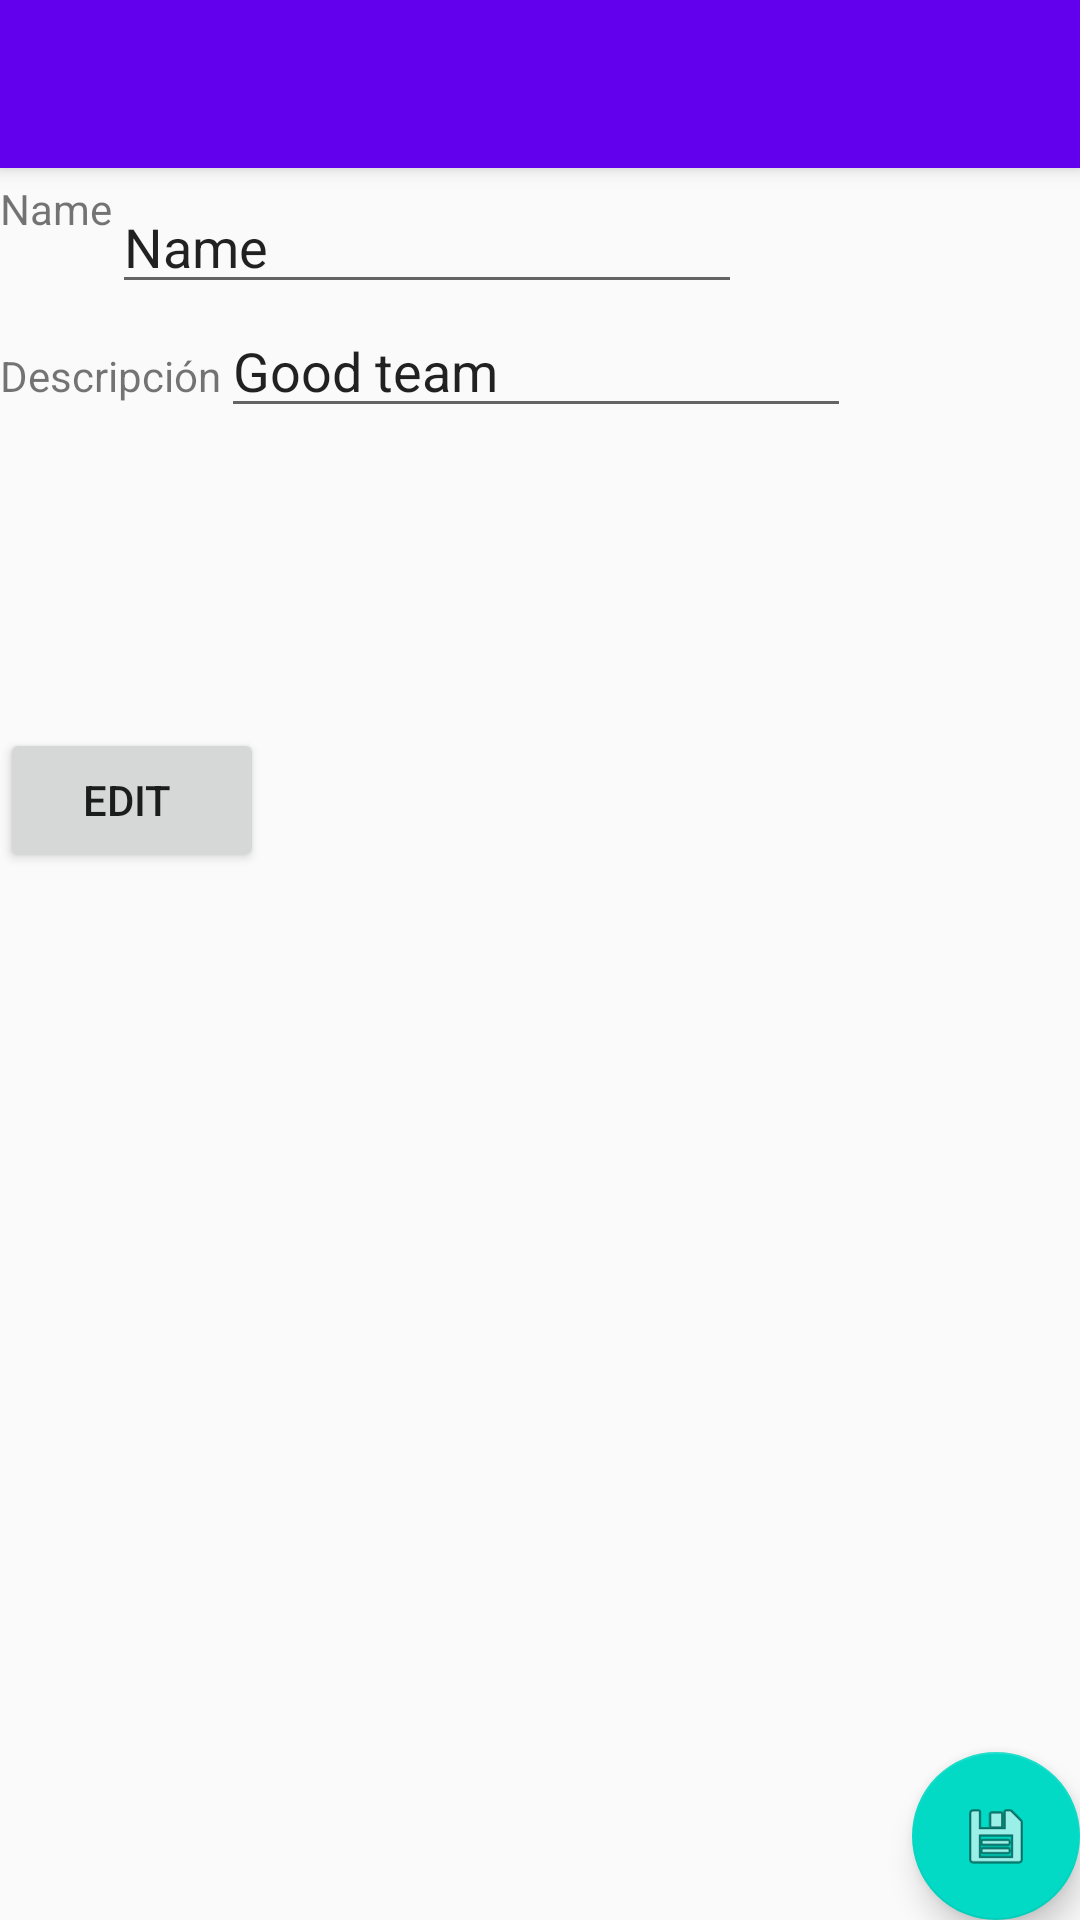

Here is an Android app screen rendered from its layout file. Give the layout XML and the strings, colors and styles it references.
<!-- AndroidManifest.xml: activity theme AppTheme.NoActionBar -->
<!-- res/layout/activity_edit_team.xml -->
<?xml version="1.0" encoding="utf-8"?>
<android.support.design.widget.CoordinatorLayout xmlns:android="http://schemas.android.com/apk/res/android"
    xmlns:app="http://schemas.android.com/apk/res-auto"
    xmlns:tools="http://schemas.android.com/tools"
    android:layout_width="match_parent"
    android:layout_height="match_parent"
    tools:context="com.example.room.Activities.EditTeamActivity">

    <android.support.design.widget.AppBarLayout
        android:layout_width="match_parent"
        android:layout_height="wrap_content"
        android:theme="@style/AppTheme.AppBarOverlay">

        <android.support.v7.widget.Toolbar
            android:id="@+id/toolbar"
            android:layout_width="match_parent"
            android:layout_height="?attr/actionBarSize"
            android:background="?attr/colorPrimary"
            app:popupTheme="@style/AppTheme.PopupOverlay" />

    </android.support.design.widget.AppBarLayout>

    <include layout="@layout/content_edit_team"  />

    <android.support.design.widget.FloatingActionButton
        android:id="@+id/fab"
        android:layout_width="wrap_content"
        android:layout_height="wrap_content"
        android:layout_gravity="bottom|end"
        android:layout_margin="@dimen/fab_margin"
        app:srcCompat="@android:drawable/ic_menu_save" />

</android.support.design.widget.CoordinatorLayout>
<!-- res/layout/content_edit_team.xml (included above) -->
<?xml version="1.0" encoding="utf-8"?>
<LinearLayout xmlns:android="http://schemas.android.com/apk/res/android"
    xmlns:app="http://schemas.android.com/apk/res-auto"
    android:layout_width="match_parent"
    android:orientation="vertical"
    android:layout_height="match_parent"
    android:layout_marginTop="60dp"
    android:layout_gravity="center_horizontal"
    >

    <LinearLayout
        android:layout_width="wrap_content"
        android:layout_height="wrap_content"
        android:orientation="horizontal">

    <TextView
        android:id="@+id/txt1"
        android:layout_width="wrap_content"
        android:layout_height="wrap_content"
        android:layout_gravity="center_horizontal"
        android:textAlignment="center"
        android:text="Name" />

    <EditText
        android:id="@+id/editNameTeam"
        android:layout_width="wrap_content"
        android:layout_height="wrap_content"
        android:ems="10"
        android:inputType="textPersonName"
        android:text="Name"/>
    </LinearLayout>


    <LinearLayout
        android:layout_width="wrap_content"
        android:layout_height="wrap_content"
        android:orientation="horizontal">
        <TextView
            android:id="@+id/txt2"
            android:layout_width="match_parent"
            android:layout_height="wrap_content"
            android:text="Descripción" />


        <EditText
            android:id="@+id/editDescription"

            android:layout_width="wrap_content"
            android:layout_height="wrap_content"
            android:ems="10"
            android:inputType="textPersonName"
            android:text="Good team"/>

    </LinearLayout>

    <ImageView
        android:layout_width="150dp"
        android:layout_height="100dp"
        android:src="@drawable/chi"
        android:id="@+id/editImageView"/>

    <Button
        android:id="@+id/btnSave"
        android:layout_width="wrap_content"
        android:layout_height="wrap_content"
        android:text="Edit " />



</LinearLayout>
<!-- resources referenced by this layout -->
<resources>
  <style name="AppTheme.AppBarOverlay" parent="ThemeOverlay.AppCompat.Dark.ActionBar" />
  <style name="AppTheme.PopupOverlay" parent="ThemeOverlay.AppCompat.Light" />
  <style name="AppTheme.NoActionBar">
          <item name="windowActionBar">false</item>
          <item name="windowNoTitle">true</item>
      </style>
</resources>
